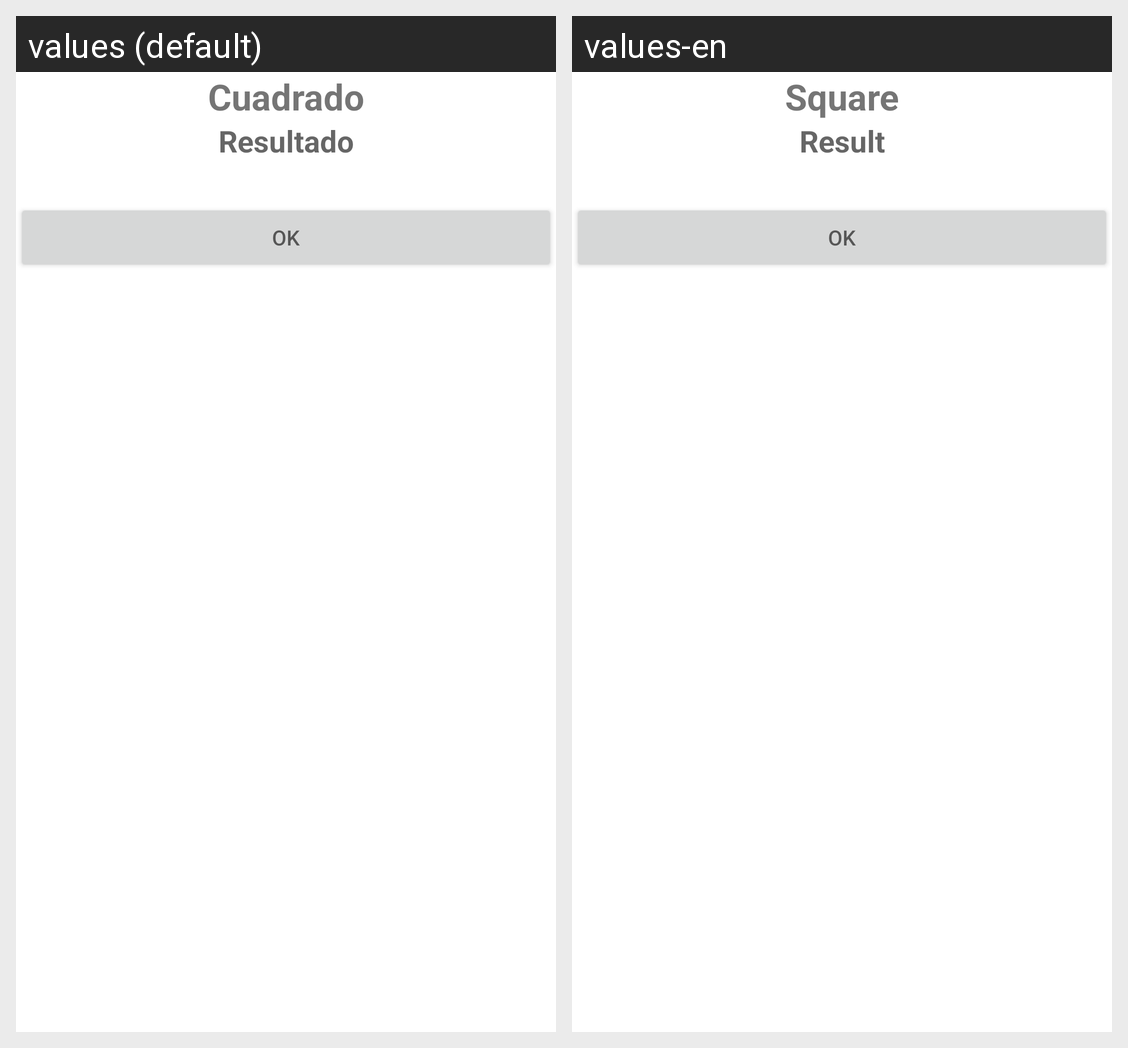

This grid shows one Android layout under two languages. Give, for every string resource on the screen, its name, the default text and each shown locale's text.
Android screen res/layout/activity_resultado_cuadrado.xml rendered under 2 locales, left to right: values (default), values-en. Device: Nexus 5 (rendered at 1080×1920; each locale shown at half size, 540×960, under a caption strip naming it); theme Theme.CalculosAPP.
Strings drawn on this screen, with the default value and each locale's value (text and hints the layout hard-codes, and strings that could not be matched under every locale, appear in the picture but are not listed):

cuadrado
  values: Cuadrado
  values-en: Square

resultado
  values: Resultado
  values-en: Result

ok
  values: OK
  values-en: OK
